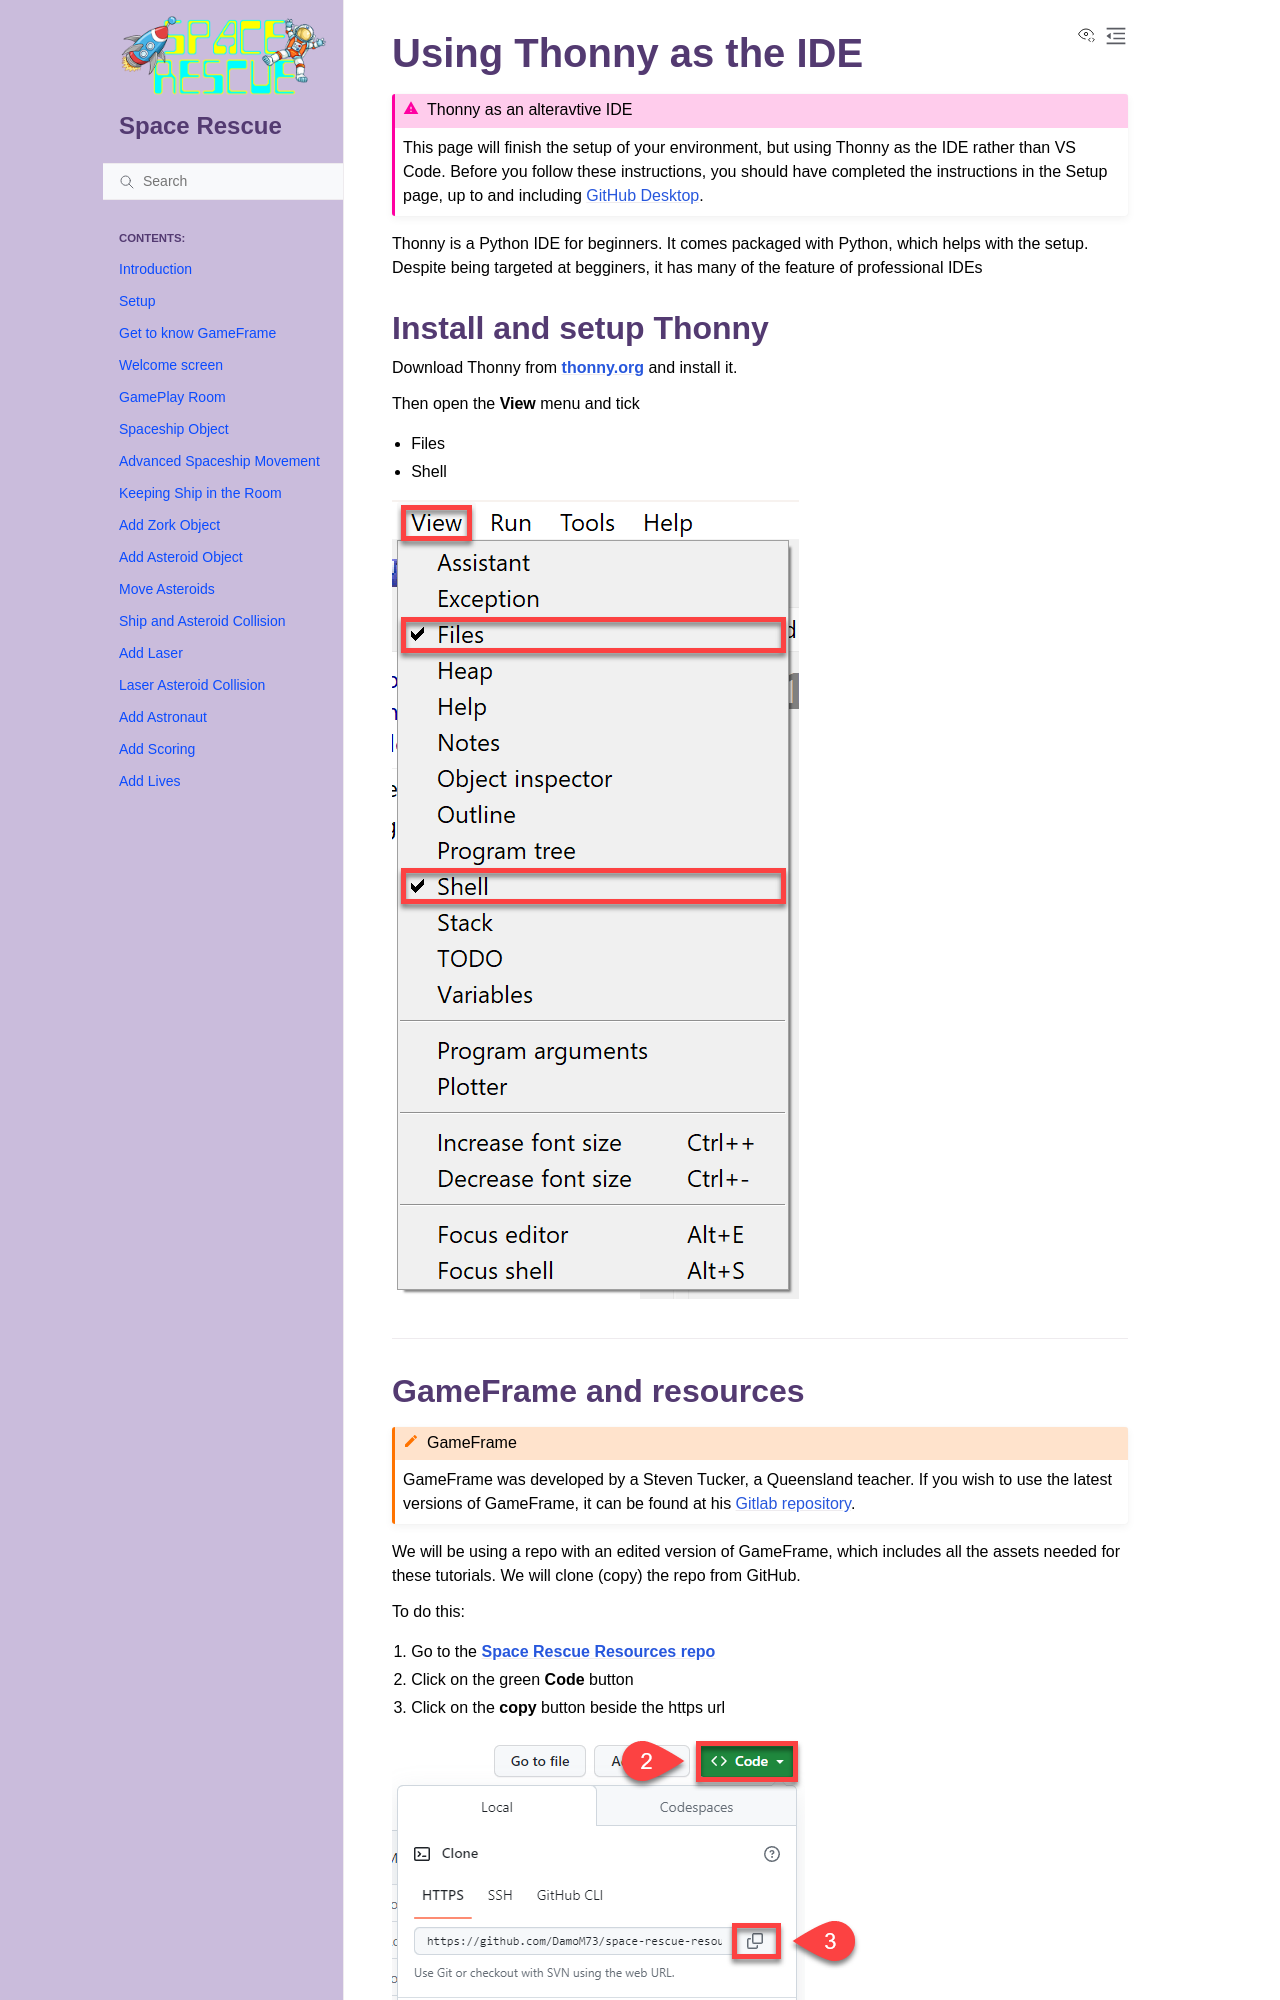

repository: DamoM73/space-rescue-tutorials · page: 97_using_thonny.html · generator: sphinx

# Using Thonny as the IDE

```{admonition} Thonny as an alteravtive IDE
:class: warning
This page will finish the setup of your environment, but using Thonny as the IDE rather than VS Code. Before you follow these instructions, you should have completed the instructions in the Setup page, up to and including [GitHub Desktop](02_setup.md#github-desktop).
```

Thonny is a Python IDE for beginners. It comes packaged with Python, which helps with the setup. Despite being targeted at begginers, it has many of the feature of professional IDEs

## Install and setup Thonny

Download Thonny from [**thonny.org**](https://thonny.org/) and install it.

Then open the **View** menu and tick

- Files
- Shell

![setup view](assets/img/setup_view.png)

---
